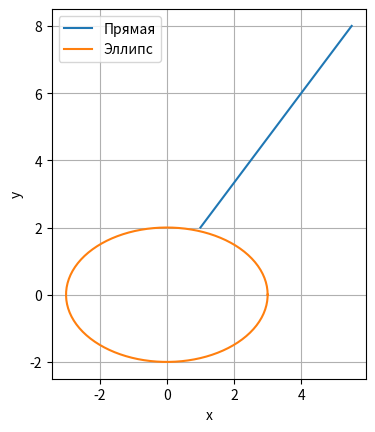

This figure's Python source:
"""Построить параметрические кривые на плоскости."""

# System imports
import operator
from abc import ABC, abstractmethod, abstractclassmethod
from math import cos, hypot, pi, sin
from types import NotImplementedType

# External imports
import matplotlib.pyplot as plt
import numpy as np
from matplotlib.axes import Axes

# User imports

#############################################


class Vector2D:
    """Двумерный вектор с доступом к компонентам по имени и по индексу."""

    DIMENSION = 2

    def __init__(self, x: float, y: float) -> None:
        """Сохранить компоненты вектора.

        Args:
            x: Компонента по оси X.
            y: Компонента по оси Y.
        """
        self._x: float = x
        self._y: float = y

    @classmethod
    def from_points(cls, start: tuple[float, float], end: tuple[float, float]) -> "Vector2D":
        """Создать вектор перемещения между двумя точками.

        Args:
            start: Координаты начальной точки.
            end: Координаты конечной точки.

        Returns:
            Вектор перемещения от начальной точки к конечной.
        """
        start_x, start_y = start
        end_x, end_y = end
        return cls(end_x - start_x, end_y - start_y)

    @property
    def x(self) -> float:
        """Вернуть компоненту по оси X."""
        return self._x

    @property
    def y(self) -> float:
        """Вернуть компоненту по оси Y."""
        return self._y

    def __getitem__(self, index: int) -> float:
        """Вернуть компоненту по индексу."""
        index = self._normalize_index(index, Vector2D.DIMENSION)
        if index == 0:
            return self._x
        return self._y

    def __setitem__(self, index: int, value: float) -> None:
        """Изменить компоненту по индексу."""
        index = self._normalize_index(index, Vector2D.DIMENSION)
        if index == 0:
            self._x = value
        else:
            self._y = value

    def __repr__(self) -> str:
        """Вернуть представление с именем класса и компонентами."""
        return f"Vector2D({self._x!r}, {self._y!r})"

    def __add__(self, other: "Vector2D") -> "Vector2D | NotImplementedType":
        """Вернуть сумму двух векторов."""
        if not isinstance(other, Vector2D):
            return NotImplemented
        return Vector2D(self._x + other._x, self._y + other._y)

    def __mul__(self, scalar: float) -> "Vector2D | NotImplementedType":
        """Вернуть вектор, умноженный на число справа."""
        if not isinstance(scalar, (int, float)):
            return NotImplemented
        return Vector2D(self._x * scalar, self._y * scalar)

    def __rmul__(self, scalar: float) -> "Vector2D | NotImplementedType":
        """Вернуть вектор, умноженный на число слева."""
        return self.__mul__(scalar)

    def __abs__(self) -> float:
        """Вернуть модуль вектора."""
        return hypot(self._x, self._y)

    def dot(self, other: "Vector2D") -> float:
        """Вернуть скалярное произведение двух векторов."""
        return self._x * other._x + self._y * other._y

    def __matmul__(self, other: "Vector2D") -> float | NotImplementedType:
        """Вернуть скалярное произведение для оператора @."""
        if not isinstance(other, Vector2D):
            return NotImplemented
        return self.dot(other)

    @staticmethod
    def _normalize_index(index: int, size: int) -> int:
        """Вернуть неотрицательный индекс компоненты."""
        index = operator.index(index)
        if index < 0:
            index += size
        if not 0 <= index < size:
            raise IndexError("Индекс компоненты вне диапазона")
        return index








class Trajectory(ABC):
    """Параметрическая кривая на плоскости."""

    @abstractmethod
    def __call__(self, t: float) -> Vector2D:
        pass
        """Вернуть положение на кривой для параметра t."""
        ...


class LinearTrajectory(Trajectory):
    """Прямая, заданная точкой и направлением."""

    def __init__(self, start: Vector2D, direction: Vector2D) -> None:
        """Задать параметры прямой.

        Args:
            start: Положение при t = 0.
            direction: Изменение положения при увеличении t на единицу.
        """
        self._start: Vector2D = start
        self._direction: Vector2D = direction

    def __call__(self, t: float) -> Vector2D:
        """Вернуть положение на прямой для параметра t."""
        return self._start + t * self._direction


class EllipticTrajectory(Trajectory):
    """Эллипс с центром в начале координат."""

    def __init__(self, a: float, b: float) -> None:
        """Задать полуоси эллипса.

        Args:
            a: Полуось вдоль X.
            b: Полуось вдоль Y.

        Raises:
            ValueError: Одна из полуосей не положительна.
        """
        if not (a > 0 and b > 0):
            raise ValueError("Полуоси должны быть положительными")
        self._a: float = a
        self._b: float = b

    def __call__(self, t: float) -> Vector2D:
        """Вернуть точку эллипса для параметра t в радианах."""
        return Vector2D(self._a * cos(t), self._b * sin(t))


def plot_trajectory(ax: Axes, trajectory: Trajectory, t_values: np.ndarray, label: str) -> None:
    """Построить траекторию по заданным значениям параметра.

    Args:
        ax: Область построения.
        trajectory: Траектория, возвращающая точки на плоскости.
        t_values: Одномерный массив значений параметра.
        label: Подпись кривой в легенде.
    """
    points = [trajectory(float(t)) for t in t_values]
    x_values = [point.x for point in points]
    y_values = [point.y for point in points]
    ax.plot(x_values, y_values, label=label)


def main() -> None:
    """Вычислить положение при равномерном движении и построить две кривые."""
    start = (1.0, 2.0)
    end = (4.0, 6.0)
    elapsed_time = 2.0

    displacement = Vector2D.from_points(start, end)
    velocity = displacement * (1.0 / elapsed_time)
    line = LinearTrajectory(Vector2D(*start), velocity)
    position = line(3.0)

    print(abs(displacement))       # 5.0
    print(position.x, position.y)  # 5.5 8.0

    ellipse = EllipticTrajectory(a=3.0, b=2.0)
    _, ax = plt.subplots()

    plot_trajectory(ax, line, np.linspace(0.0, 3.0, 100), "Прямая")
    plot_trajectory(ax, ellipse, np.linspace(0.0, 2.0 * pi, 200), "Эллипс")

    ax.set_xlabel("x")
    ax.set_ylabel("y")
    ax.set_aspect("equal", adjustable="box")
    ax.grid(True)
    ax.legend()
    plt.show()


if __name__ == "__main__":
    main()
